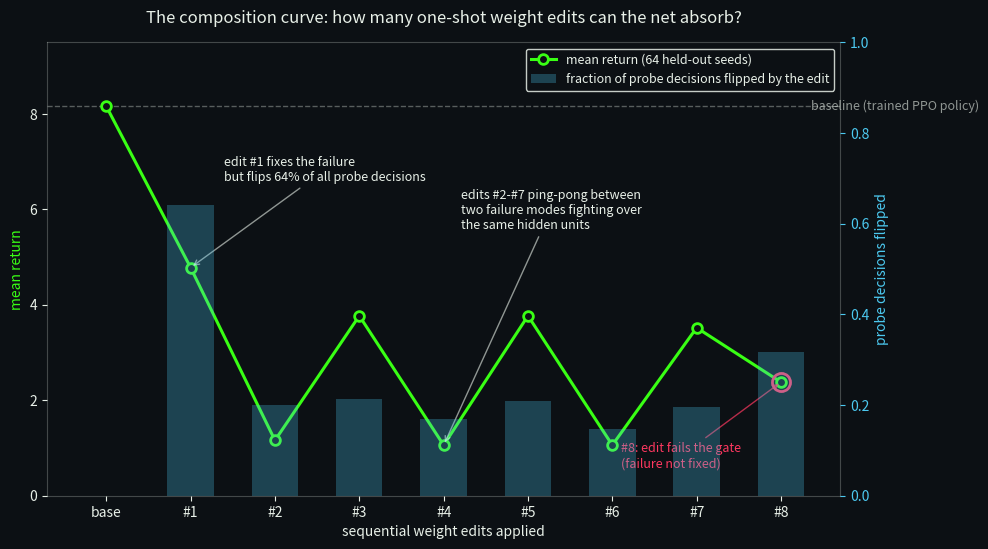

Source code (Python): (Note: this script raises an exception after producing the figure.)
"""Composition-curve figure for the failure gym run (data captured verbatim from stdout)."""
import matplotlib
matplotlib.use("Agg")
import matplotlib.pyplot as plt
import numpy as np

BG = "#0c1014"
FG = "#e8f0e8"
ACCENT = "#39ff14"   # CRT green
WARN = "#ff3860"
SECOND = "#4cc9f0"

repairs = np.arange(0, 9)
returns = [8.16, 4.78, 1.16, 3.77, 1.06, 3.77, 1.06, 3.52, 2.38]
flip_frac = [0.0, 13708/21402, 1669/8368, 693/3240, 1208/7162,
             616/2936, 1047/7162, 582/2976, 2241/7050]
fixed = [None, True, True, True, True, True, True, True, False]

fig, ax = plt.subplots(figsize=(10, 5.6), dpi=160)
fig.patch.set_facecolor(BG)
ax.set_facecolor(BG)

ax.axhline(8.16, color=FG, alpha=0.35, ls="--", lw=1)
ax.text(8.35, 8.16, "baseline (trained PPO policy)", color=FG, alpha=0.6,
        va="center", fontsize=9)

ax.plot(repairs, returns, color=ACCENT, lw=2.2, marker="o", ms=7,
        mfc=BG, mec=ACCENT, mew=2, zorder=3, label="mean return (64 held-out seeds)")
for i, ok in enumerate(fixed):
    if ok is False:
        ax.plot(repairs[i], returns[i], marker="o", ms=13, mfc="none",
                mec=WARN, mew=2, zorder=4)

ax.set_xlabel("sequential weight edits applied", color=FG)
ax.set_ylabel("mean return", color=ACCENT)
ax.tick_params(colors=FG)
ax.set_xticks(repairs)
ax.set_xticklabels(["base"] + [f"#{i}" for i in range(1, 9)])
ax.set_ylim(0, 9.5)
for s in ax.spines.values():
    s.set_color(FG); s.set_alpha(0.25)

ax2 = ax.twinx()
ax2.bar(repairs, flip_frac, width=0.55, color=SECOND, alpha=0.28, zorder=1,
        label="fraction of probe decisions flipped by the edit")
ax2.set_ylabel("probe decisions flipped", color=SECOND)
ax2.tick_params(colors=SECOND)
ax2.set_ylim(0, 1.0)
for s in ax2.spines.values():
    s.set_visible(False)

# annotate the ping-pong
ax.annotate("edit #1 fixes the failure\nbut flips 64% of all probe decisions",
            xy=(1, 4.78), xytext=(1.4, 6.6), color=FG, fontsize=9,
            arrowprops=dict(arrowstyle="->", color=FG, alpha=0.6))
ax.annotate("edits #2-#7 ping-pong between\ntwo failure modes fighting over\nthe same hidden units",
            xy=(4, 1.06), xytext=(4.2, 5.6), color=FG, fontsize=9,
            arrowprops=dict(arrowstyle="->", color=FG, alpha=0.6))
ax.annotate("#8: edit fails the gate\n(failure not fixed)", xy=(8, 2.38), xytext=(6.1, 0.6),
            color=WARN, fontsize=9,
            arrowprops=dict(arrowstyle="->", color=WARN, alpha=0.7))

lines1, labels1 = ax.get_legend_handles_labels()
lines2, labels2 = ax2.get_legend_handles_labels()
leg = ax.legend(lines1 + lines2, labels1 + labels2, loc="upper right",
                facecolor=BG, edgecolor=FG, labelcolor=FG, fontsize=9)
leg.get_frame().set_alpha(0.85)

ax.set_title("The composition curve: how many one-shot weight edits can the net absorb?",
             color=FG, fontsize=12, pad=14)
fig.tight_layout()
fig.savefig("assets/gym.png", facecolor=BG)
print("saved assets/gym.png")
